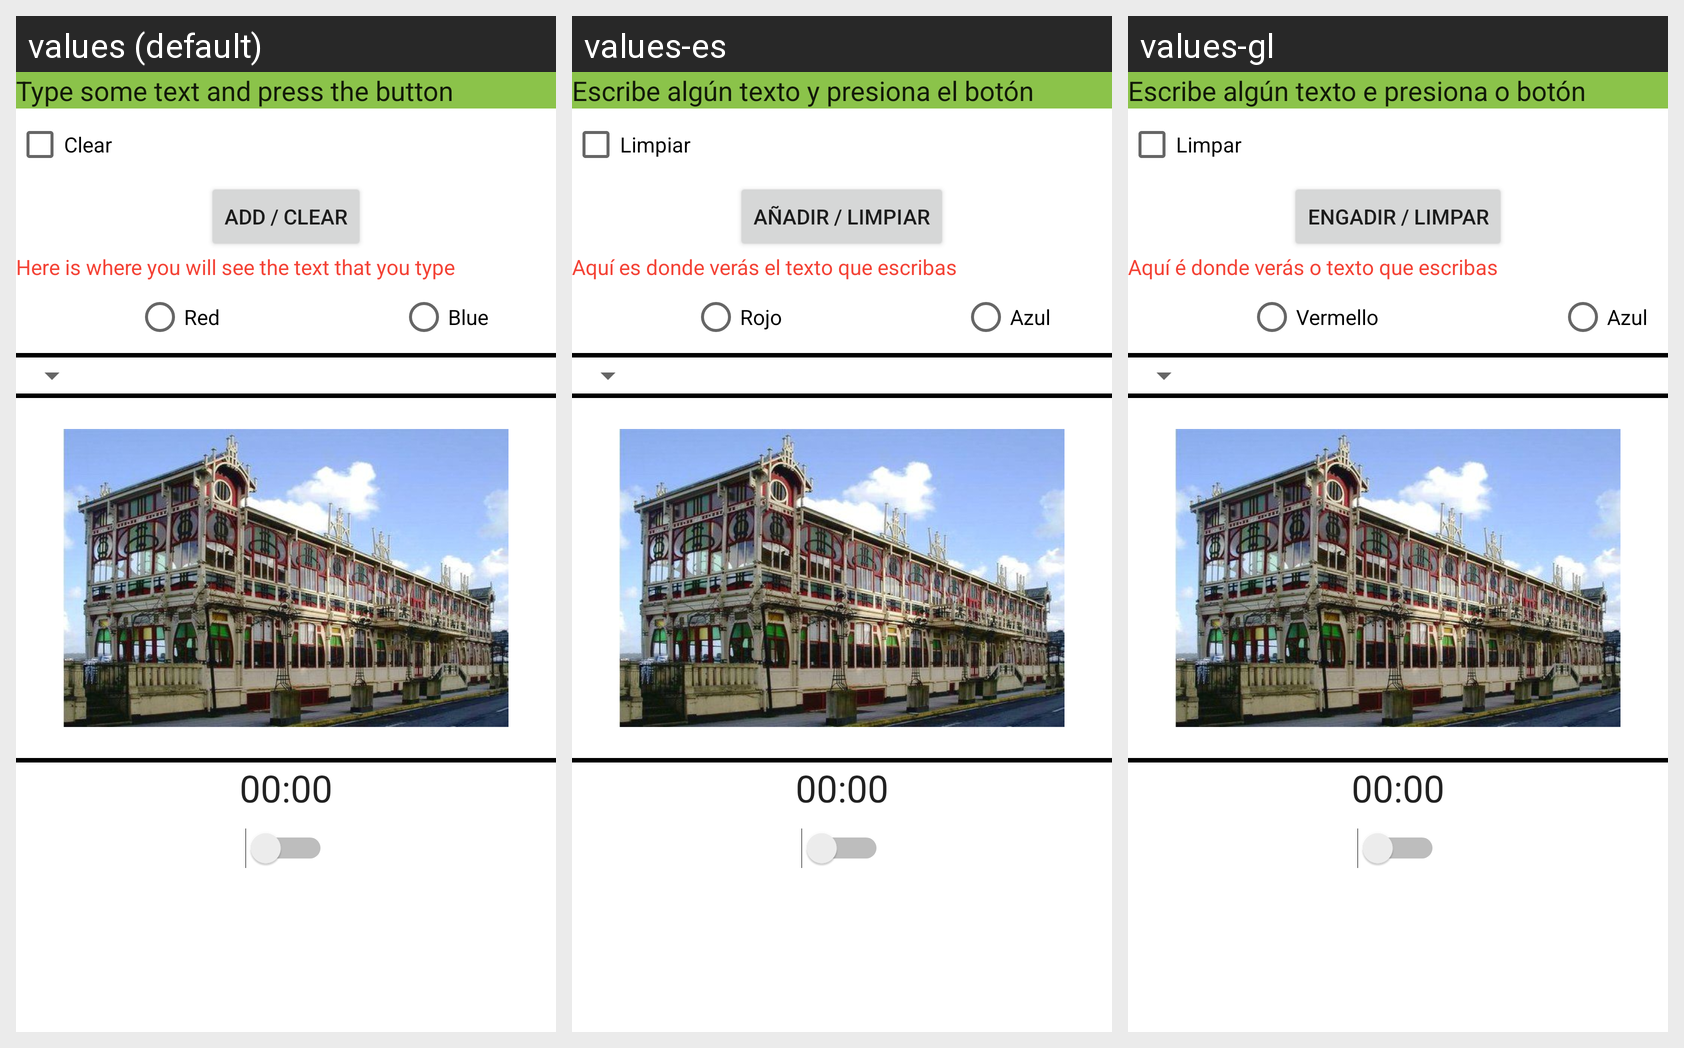

Locale-by-locale string values for the Android screen shown in this grid:
Android screen res/layout/activity_main.xml rendered under 3 locales, left to right: values (default), values-es, values-gl. Device: Nexus 5 (rendered at 1080×1920; each locale shown at half size, 540×960, under a caption strip naming it); theme Theme.U3_STUDENT_LUIS_MANUEL.
Strings drawn on this screen, with the default value and each locale's value (text and hints the layout hard-codes appear in the picture but are not listed):

text_hint
  values: Type some text and press the button
  values-es: Escribe algún texto y presiona el botón
  values-gl: Escribe algún texto e presiona o botón

text_clear
  values: Clear
  values-es: Limpiar
  values-gl: Limpar

text_button
  values: Add / Clear
  values-es: Añadir / Limpiar
  values-gl: Engadir / Limpar

text_label
  values: Here is where you will see the text that you type
  values-es: Aquí es donde verás el texto que escribas
  values-gl: Aquí é donde verás o texto que escribas

text_red
  values: Red
  values-es: Rojo
  values-gl: Vermello

text_blue
  values: Blue
  values-es: Azul
  values-gl: Azul
